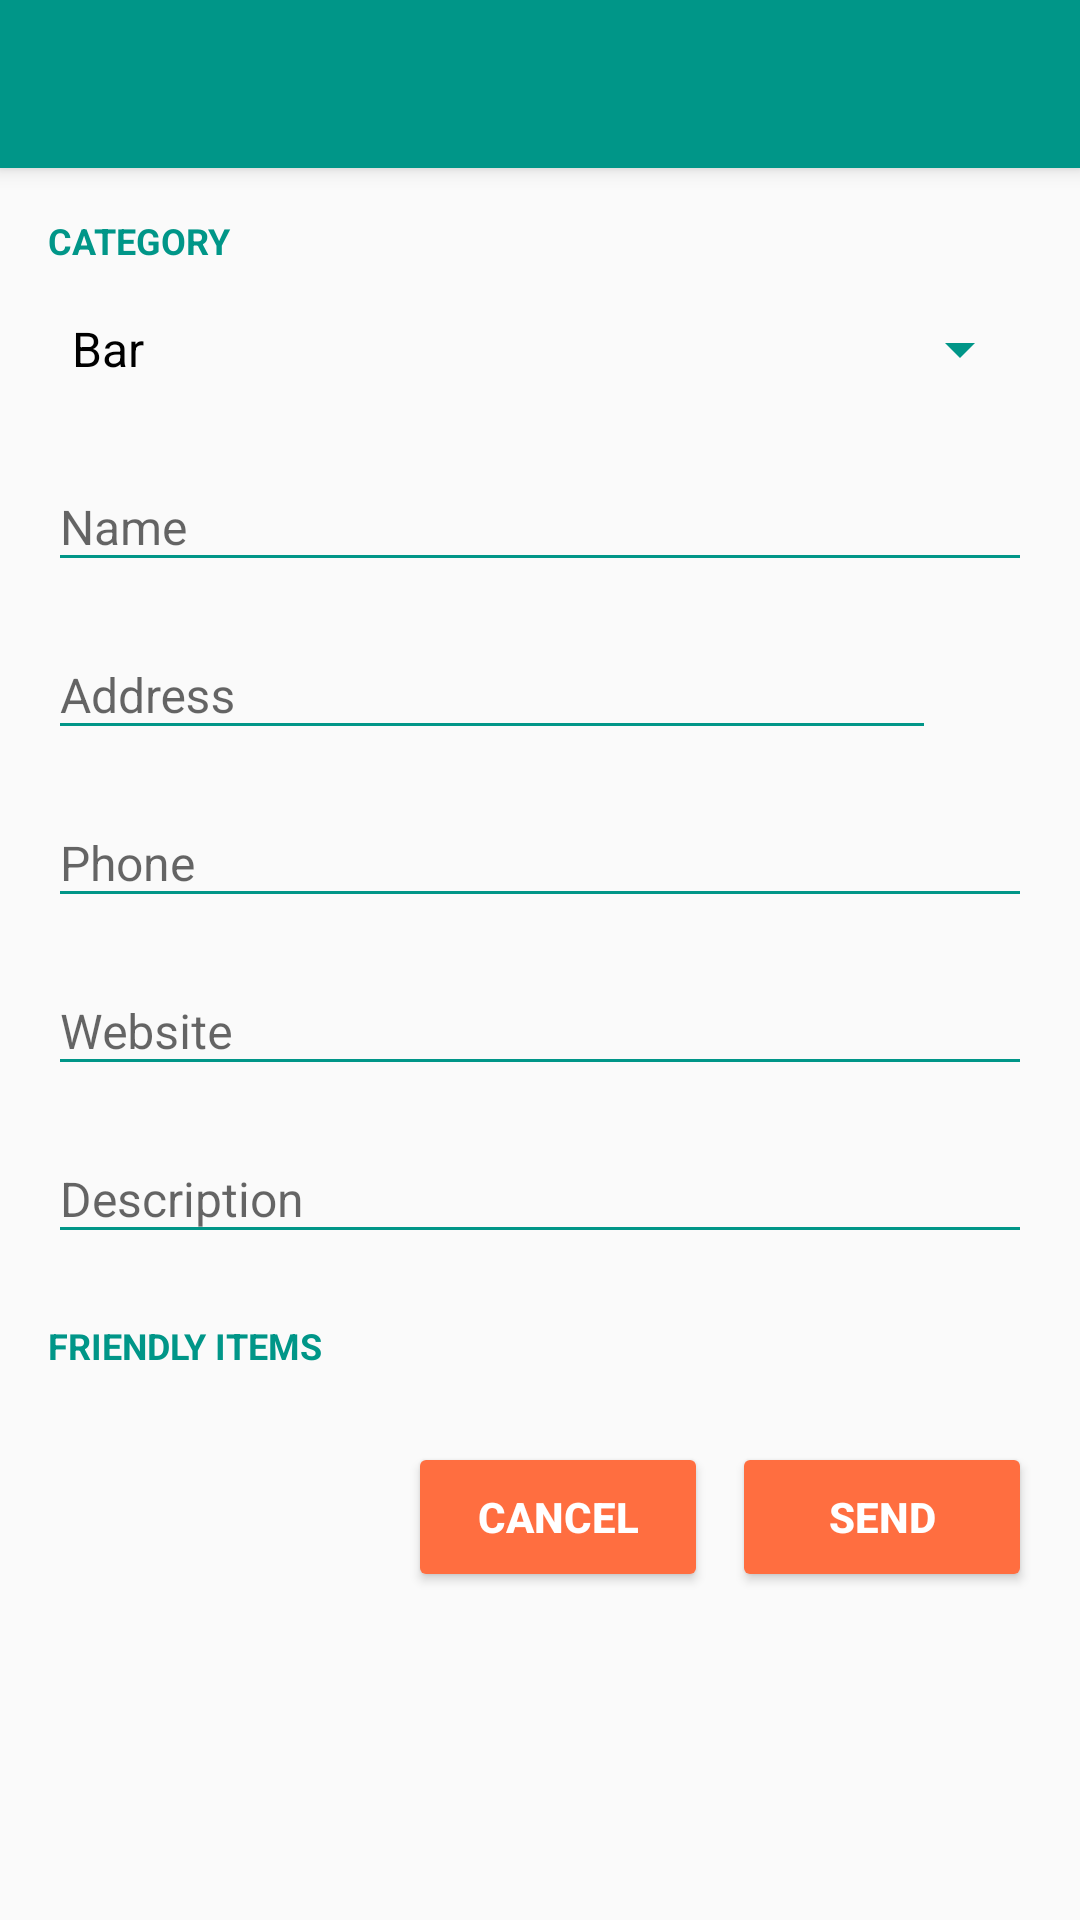

Here is an Android app screen rendered from its layout file. Give the layout XML and the strings, colors and styles it references.
<!-- AndroidManifest.xml: activity theme AppTheme -->
<!-- res/layout/activity_suggest_place.xml -->
<?xml version="1.0" encoding="utf-8"?>
<android.support.constraint.ConstraintLayout
    xmlns:android="http://schemas.android.com/apk/res/android"
    xmlns:app="http://schemas.android.com/apk/res-auto"
    android:layout_width="match_parent"
    android:layout_height="match_parent">

    <android.support.v7.widget.Toolbar
        android:id="@+id/toolbar"
        android:layout_width="match_parent"
        android:layout_height="?android:attr/actionBarSize"
        android:elevation="4dp"
        app:navigationIcon="@drawable/ic_keyboard_backspace_white_24dp"
        android:theme="@style/AppTheme.Toolbar" />

    <ScrollView
        android:layout_width="match_parent"
        android:layout_height="wrap_content"
        app:layout_constraintTop_toBottomOf="@id/toolbar">
        <android.support.constraint.ConstraintLayout
            android:layout_width="match_parent"
            android:layout_height="wrap_content"
            android:paddingStart="16dp"
            android:paddingEnd="16dp">
            <TextView
                android:id="@+id/categories_title"
                android:layout_width="match_parent"
                android:layout_height="wrap_content"
                android:layout_marginTop="16dp"
                android:textAllCaps="true"
                android:textSize="12sp"
                android:textStyle="bold"
                android:textColor="@color/colorPrimary"
                android:text="Category"
                app:layout_constraintTop_toTopOf="parent"/>

            <Spinner
                android:id="@+id/place_category"
                android:layout_width="match_parent"
                android:layout_height="56dp"
                android:paddingTop="16dp"
                android:paddingBottom="16dp"
                android:entries="@array/places_categories"
                android:theme="@style/ThemeOverlay.AppCompat.Light"
                android:backgroundTint="@color/colorPrimary"
                app:layout_constraintTop_toBottomOf="@id/categories_title">
            </Spinner>

            <android.support.design.widget.TextInputLayout
                android:id="@+id/place_name_row"
                android:layout_width="match_parent"
                android:layout_height="56dp"
                app:layout_constraintTop_toBottomOf="@id/place_category">

                <AutoCompleteTextView
                    android:id="@+id/place_name"
                    android:layout_width="match_parent"
                    android:layout_height="wrap_content"
                    android:hint="Name"
                    android:backgroundTint="@color/colorPrimary"
                    android:textSize="16sp"
                    android:inputType="textPersonName"
                    android:maxLines="1"
                    android:singleLine="true" />

            </android.support.design.widget.TextInputLayout>

            <ImageView
                android:id="@+id/place_in_map_button"
                android:layout_width="wrap_content"
                android:layout_height="wrap_content"
                android:padding="16dp"
                app:layout_constraintTop_toBottomOf="@id/place_name_row"
                app:layout_constraintEnd_toEndOf="parent"
                app:layout_constraintBottom_toBottomOf="@id/place_address_row"
                android:tint="@color/colorPrimary"
                android:src="@drawable/ic_room_black_24dp"/>

            <android.support.design.widget.TextInputLayout
                android:id="@+id/place_address_row"
                android:layout_width="0dp"
                android:layout_height="56dp"
                app:layout_constraintTop_toBottomOf="@id/place_name_row"
                app:layout_constraintEnd_toStartOf="@id/place_in_map_button"
                app:layout_constraintStart_toStartOf="parent">

                <AutoCompleteTextView
                    android:id="@+id/place_address"
                    android:layout_width="match_parent"
                    android:layout_height="wrap_content"
                    android:hint="Address"
                    android:backgroundTint="@color/colorPrimary"
                    android:textSize="16sp"
                    android:inputType="textPostalAddress"
                    android:maxLines="1"
                    android:singleLine="true" />

            </android.support.design.widget.TextInputLayout>

            <android.support.design.widget.TextInputLayout
                android:id="@+id/place_phone_row"
                android:layout_width="match_parent"
                android:layout_height="56dp"
                app:layout_constraintTop_toBottomOf="@id/place_address_row"
                app:layout_constraintStart_toStartOf="parent">

                <AutoCompleteTextView
                    android:id="@+id/place_phone"
                    android:layout_width="match_parent"
                    android:layout_height="wrap_content"
                    android:hint="Phone"
                    android:backgroundTint="@color/colorPrimary"
                    android:textSize="16sp"
                    android:inputType="phone"
                    android:maxLines="1"
                    android:singleLine="true" />

            </android.support.design.widget.TextInputLayout>

            <android.support.design.widget.TextInputLayout
                android:id="@+id/place_website_row"
                android:layout_width="match_parent"
                android:layout_height="56dp"
                app:layout_constraintTop_toBottomOf="@id/place_phone_row"
                app:layout_constraintStart_toStartOf="parent">

                <AutoCompleteTextView
                    android:id="@+id/place_website"
                    android:layout_width="match_parent"
                    android:layout_height="wrap_content"
                    android:hint="Website"
                    android:backgroundTint="@color/colorPrimary"
                    android:textSize="16sp"
                    android:inputType="textWebEmailAddress"
                    android:maxLines="1"
                    android:singleLine="true" />

            </android.support.design.widget.TextInputLayout>

            <android.support.design.widget.TextInputLayout
                android:id="@+id/place_description_row"
                android:layout_width="match_parent"
                android:layout_height="56dp"
                app:layout_constraintTop_toBottomOf="@id/place_website_row"
                app:layout_constraintStart_toStartOf="parent">

                <AutoCompleteTextView
                    android:id="@+id/place_description"
                    android:layout_width="match_parent"
                    android:layout_height="wrap_content"
                    android:hint="Description"
                    android:backgroundTint="@color/colorPrimary"
                    android:textSize="16sp"
                    android:inputType="textCapSentences" />

            </android.support.design.widget.TextInputLayout>

            <TextView
                android:id="@+id/friendly_items_title"
                android:layout_width="match_parent"
                android:layout_height="wrap_content"
                android:layout_marginTop="16dp"
                android:textAllCaps="true"
                android:textSize="12sp"
                android:textStyle="bold"
                android:textColor="@color/colorPrimary"
                android:text="Friendly Items"
                app:layout_constraintTop_toBottomOf="@id/place_description_row"/>

            <LinearLayout
                android:id="@+id/items_list"
                android:layout_width="match_parent"
                android:layout_height="wrap_content"
                android:layout_marginTop="8dp"
                app:layout_constraintTop_toBottomOf="@id/friendly_items_title"
                android:orientation="vertical">
            </LinearLayout>

            <android.support.constraint.ConstraintLayout
                android:id="@+id/buttons"
                android:layout_width="match_parent"
                android:layout_height="wrap_content"
                android:layout_marginTop="16dp"
                android:layout_marginBottom="16dp"
                android:orientation="horizontal"
                app:layout_constraintTop_toBottomOf="@id/items_list"
                app:layout_constraintEnd_toEndOf="parent">

                <Button
                    android:id="@+id/add_button"
                    android:layout_width="100dp"
                    android:layout_height="50dp"
                    android:gravity="center"
                    android:text="Send"
                    android:backgroundTint="@color/colorAccent"
                    android:textColor="#FFFFFF"
                    android:textSize="14sp"
                    android:textStyle="bold"
                    app:layout_constraintEnd_toEndOf="parent"/>

                <Button
                    android:id="@+id/cancel_button"
                    android:layout_width="100dp"
                    android:layout_height="50dp"
                    android:gravity="center"
                    android:layout_toStartOf="@id/add_button"
                    android:text="Cancel"
                    android:backgroundTint="@color/colorAccent"
                    android:textColor="#FFFFFF"
                    android:textSize="14sp"
                    android:textStyle="bold"
                    android:layout_marginEnd="8dp"
                    app:layout_constraintEnd_toStartOf="@id/add_button"/>
            </android.support.constraint.ConstraintLayout>
        </android.support.constraint.ConstraintLayout>
    </ScrollView>
</android.support.constraint.ConstraintLayout>
<!-- resources referenced by this layout -->
<resources>
  <string-array name="places_categories">
          <item>Bar</item>
          <item>Store</item>
          <item>Bakery</item>
          <item>Restaurant</item>
      </string-array>
  <color name="colorAccent">#FF6E40</color>
  <color name="colorPrimary">#009688</color>
  <style name="AppTheme.Toolbar" parent="ThemeOverlay.AppCompat.Dark.ActionBar">
          <item name="android:background">@color/colorPrimary</item>
          <item name="popupTheme">@style/AppTheme.PopupOverlay</item>
      </style>
  <style name="AppTheme" parent="Theme.AppCompat.Light.NoActionBar">
          
          <item name="colorPrimary">@color/colorPrimary</item>
          <item name="colorPrimaryDark">@color/colorPrimaryDark</item>
          <item name="colorAccent">@color/colorAccent</item>
          <item name="android:textViewStyle">@style/TextViewDefault</item>
      </style>
  <style name="AppTheme.PopupOverlay" parent="ThemeOverlay.AppCompat.Dark">
          <item name="android:background">#FFFFFF</item>
          <item name="android:textColor">@color/colorPrimary</item>
      </style>
  <color name="colorPrimaryDark">#00796B</color>
  <style name="TextViewDefault" parent="Widget.AppCompat.TextView.SpinnerItem">
          <item name="android:textColor">@android:color/black</item>
          <item name="android:paddingStart">0dp</item>
          <item name="android:paddingEnd">0dp</item>
      </style>
</resources>
